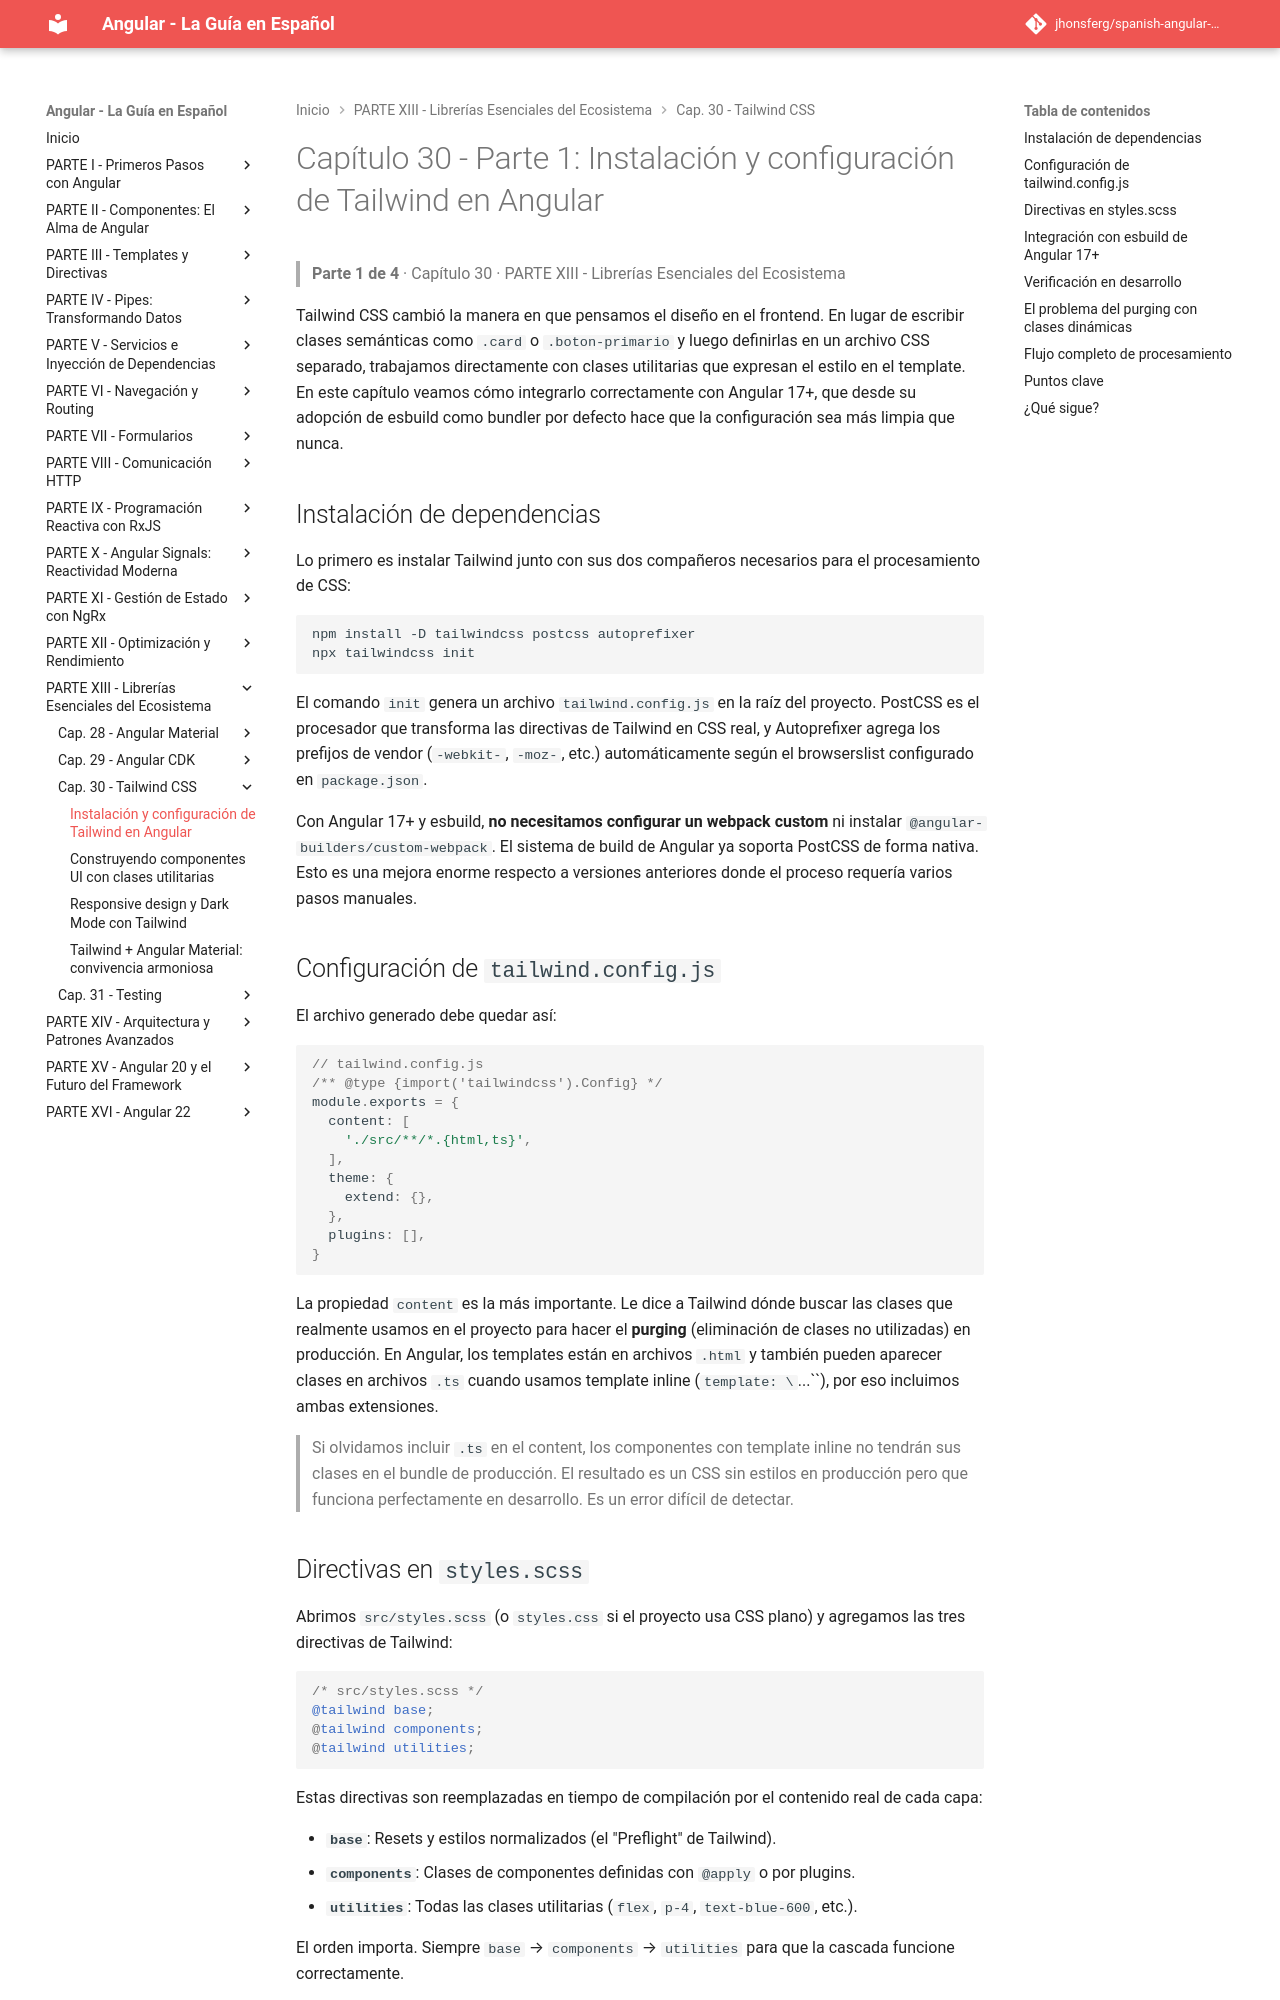

repository: jhonsferg/spanish-angular-guide · page: 30-tailwind-css/1-instalacion-y-configuracion-de-tailwind-en-angular/index.html · generator: mkdocs

# Capítulo 30 - Parte 1: Instalación y configuración de Tailwind en Angular

> **Parte 1 de 4** · Capítulo 30 · PARTE XIII - Librerías Esenciales del Ecosistema

Tailwind CSS cambió la manera en que pensamos el diseño en el frontend. En lugar de escribir clases semánticas como `.card` o `.boton-primario` y luego definirlas en un archivo CSS separado, trabajamos directamente con clases utilitarias que expresan el estilo en el template. En este capítulo veamos cómo integrarlo correctamente con Angular 17+, que desde su adopción de esbuild como bundler por defecto hace que la configuración sea más limpia que nunca.

## Instalación de dependencias

Lo primero es instalar Tailwind junto con sus dos compañeros necesarios para el procesamiento de CSS:

```bash
npm install -D tailwindcss postcss autoprefixer
npx tailwindcss init
```

El comando `init` genera un archivo `tailwind.config.js` en la raíz del proyecto. PostCSS es el procesador que transforma las directivas de Tailwind en CSS real, y Autoprefixer agrega los prefijos de vendor (`-webkit-`, `-moz-`, etc.) automáticamente según el browserslist configurado en `package.json`.

Con Angular 17+ y esbuild, **no necesitamos configurar un webpack custom** ni instalar `@angular-builders/custom-webpack`. El sistema de build de Angular ya soporta PostCSS de forma nativa. Esto es una mejora enorme respecto a versiones anteriores donde el proceso requería varios pasos manuales.

## Configuración de `tailwind.config.js`

El archivo generado debe quedar así:

```js
// tailwind.config.js
/** @type {import('tailwindcss').Config} */
module.exports = {
  content: [
    './src/**/*.{html,ts}',
  ],
  theme: {
    extend: {},
  },
  plugins: [],
}
```

La propiedad `content` es la más importante. Le dice a Tailwind dónde buscar las clases que realmente usamos en el proyecto para hacer el **purging** (eliminación de clases no utilizadas) en producción. En Angular, los templates están en archivos `.html` y también pueden aparecer clases en archivos `.ts` cuando usamos template inline (`template: \`...\``), por eso incluimos ambas extensiones.

> Si olvidamos incluir `.ts` en el content, los componentes con template inline no tendrán sus clases en el bundle de producción. El resultado es un CSS sin estilos en producción pero que funciona perfectamente en desarrollo. Es un error difícil de detectar.
